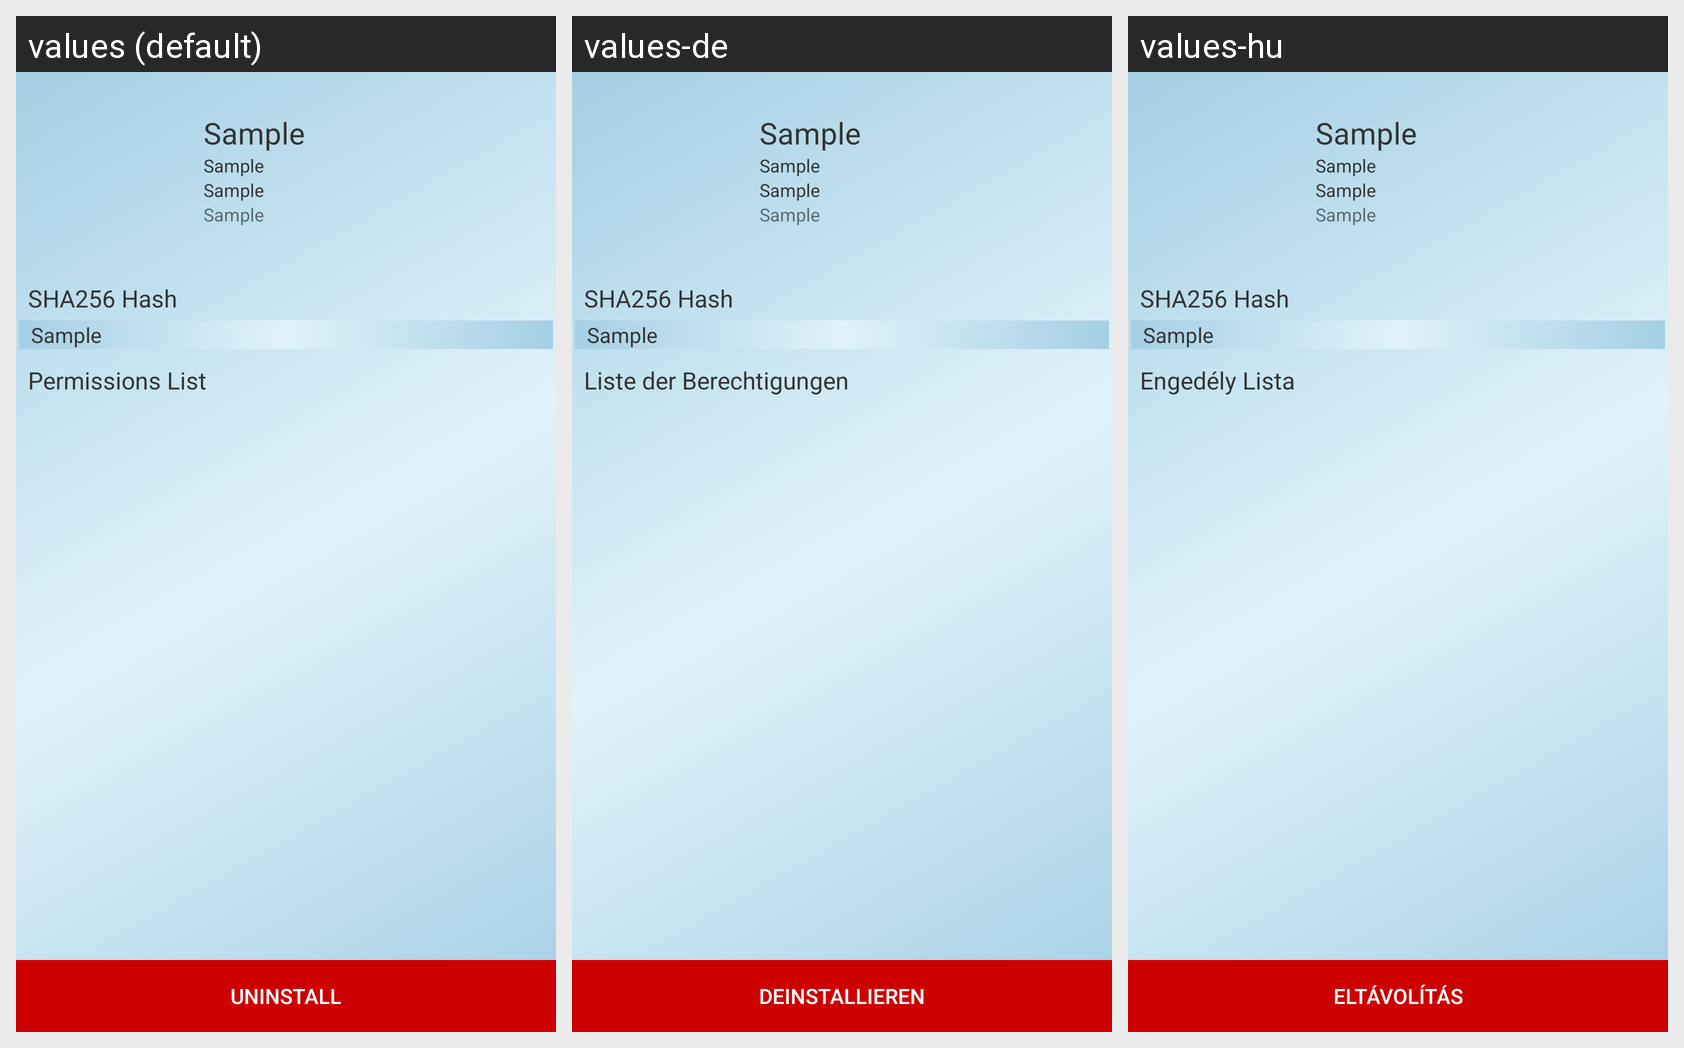

This grid shows one Android layout under several languages. Give, for every string resource on the screen, its name, the default text and each shown locale's text.
Android screen res/layout/activity_app_details.xml rendered under 3 locales, left to right: values (default), values-de, values-hu. Device: Nexus 5 (rendered at 1080×1920; each locale shown at half size, 540×960, under a caption strip naming it); theme AppTheme.
Other locales in the repository, not shown: values-es, values-ja, values-kk, values-pl, values-pt-rBR, values-ru, values-tr, values-vi, values-zh.
Strings drawn on this screen, with the default value and each locale's value (text and hints the layout hard-codes, and strings that could not be matched under every locale, appear in the picture but are not listed):

sample_text
  values: Sample
  values-de: Sample  [not translated; the default value is used]
  values-hu: Sample  [not translated; the default value is used]

uninstall
  values: Uninstall
  values-de: Deinstallieren
  values-hu: Eltávolítás

sha256_hash
  values: SHA256 Hash
  values-de: SHA256 Hash  [not translated; the default value is used]
  values-hu: SHA256 Hash  [not translated; the default value is used]

permission_list
  values: Permissions List
  values-de: Liste der Berechtigungen
  values-hu: Engedély Lista
